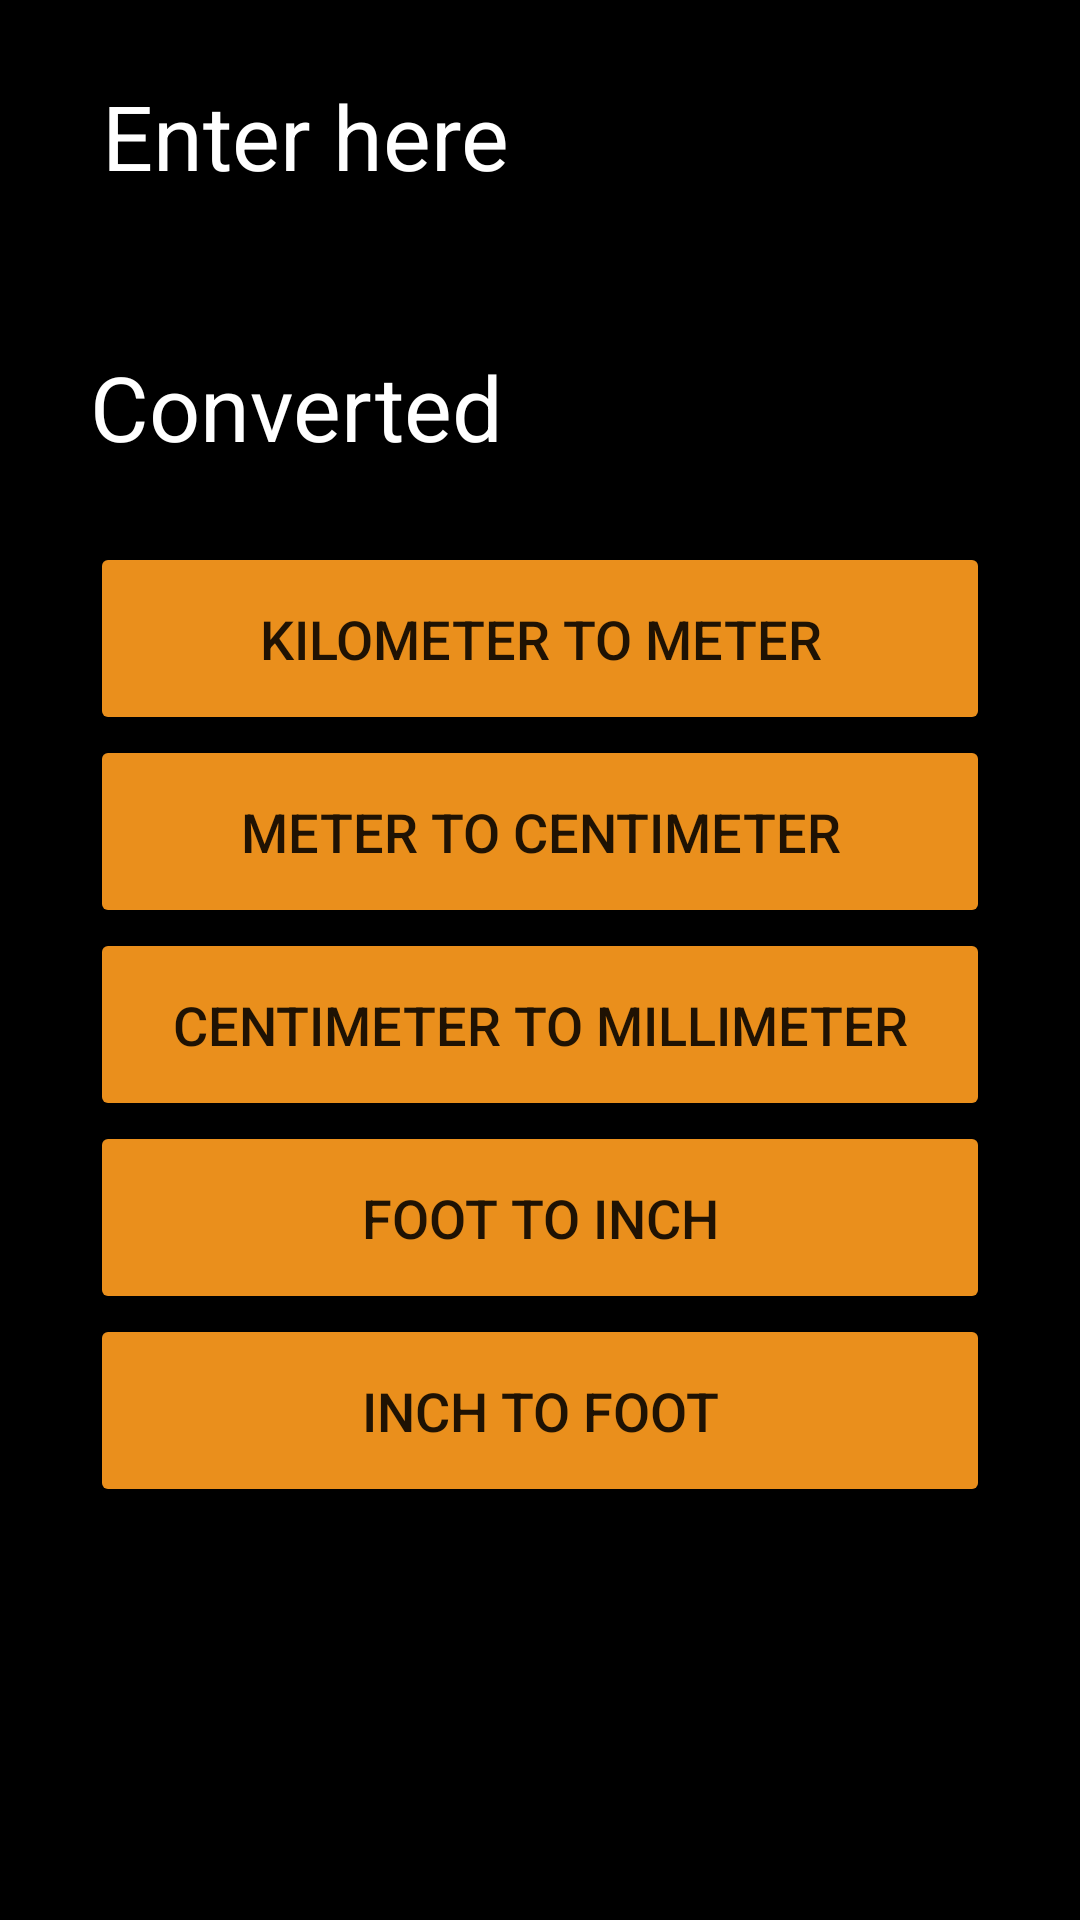

Write the Android layout XML for this screen, with the resource values it uses.
<!-- AndroidManifest.xml: application theme Theme.MyUnitConverter.NoActionBar -->
<!-- res/layout/activity_lengthconverter.xml -->
<?xml version="1.0" encoding="utf-8"?>
<ScrollView xmlns:android="http://schemas.android.com/apk/res/android"
    xmlns:app="http://schemas.android.com/apk/res-auto"
    xmlns:tools="http://schemas.android.com/tools"
    android:layout_width="match_parent"
    android:layout_height="match_parent"
    android:paddingRight="30dp"
    android:paddingLeft="30dp"
    android:background="@color/black"
    tools:context=".MainActivity">


    <LinearLayout
        android:layout_width="match_parent"
        android:layout_height="wrap_content"
        android:orientation="vertical">


        <EditText
            android:id="@+id/editText"
            android:layout_width="match_parent"
            android:layout_height="wrap_content"
            android:ems="10"
            android:hint="Enter here"
            android:inputType="textPersonName"
            android:paddingTop="25dp"
            android:paddingBottom="25dp"
            android:textColor="@color/white"
            android:textColorHint="#FFFFFF"
            android:textSize="30dp" />

        <TextView
            android:id="@+id/textViewConverted"
            android:layout_width="match_parent"
            android:layout_height="wrap_content"
            android:paddingTop="25dp"
            android:paddingBottom="25dp"
            android:text="Converted"
            android:textColor="#FFFFFF"
            android:textSize="30dp" />

        <Button
            android:id="@+id/kilometerToMeterBtn"
            android:layout_width="match_parent"
            android:layout_height="wrap_content"
            android:paddingTop="20dp"
            android:paddingBottom="20dp"
            android:text="kilometer to meter"
            android:textSize="18dp"
            app:backgroundTint="@color/Oranger" />

        <Button
            android:id="@+id/meterToCentimeterBtn"
            android:layout_width="match_parent"
            android:layout_height="wrap_content"
            android:paddingTop="20dp"
            android:paddingBottom="20dp"
            android:text="Meter to centimeter"
            android:textSize="18dp"
            app:backgroundTint="@color/Oranger" />

        <Button
            android:id="@+id/centimeterToMillimeterBtn"
            android:layout_width="match_parent"
            android:layout_height="wrap_content"
            android:paddingTop="20dp"
            android:paddingBottom="20dp"
            android:text="centimeter to millimeter"
            android:textSize="18dp"
            app:backgroundTint="@color/Oranger" />

        <Button
            android:id="@+id/footToInchBtn"
            android:layout_width="match_parent"
            android:layout_height="wrap_content"
            android:paddingTop="20dp"
            android:paddingBottom="20dp"
            android:text="foot to inch"
            android:textSize="18dp"
            app:backgroundTint="@color/Oranger" />

        <Button
            android:id="@+id/inchToFootBtn"
            android:layout_width="match_parent"
            android:layout_height="wrap_content"
            android:paddingTop="20dp"
            android:paddingBottom="20dp"
            android:text="inch to foot"
            android:textSize="18dp"
            app:backgroundTint="@color/Oranger" />


    </LinearLayout>
</ScrollView>
<!-- resources referenced by this layout -->
<resources>
  <color name="Oranger">#EA8F1C</color>
  <color name="black">#FF000000</color>
  <color name="white">#FFFFFFFF</color>
  <style name="Theme.MyUnitConverter.NoActionBar">
          <item name="windowActionBar">false</item>
          <item name="windowNoTitle">true</item>
      </style>
</resources>
